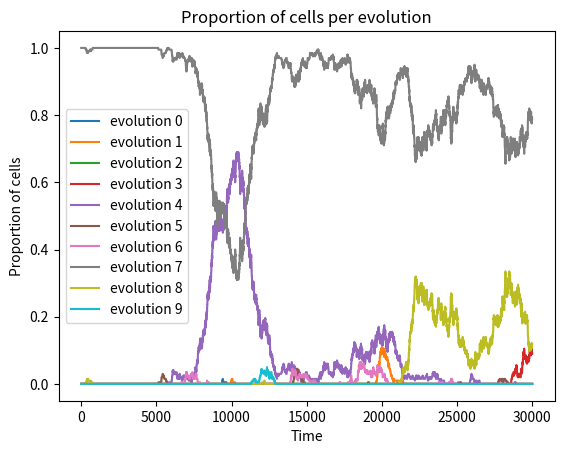
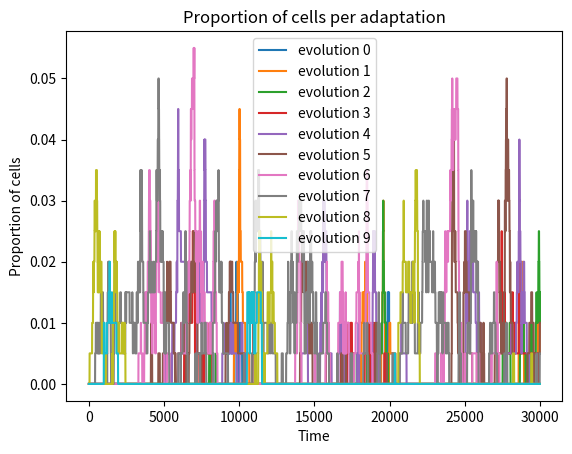
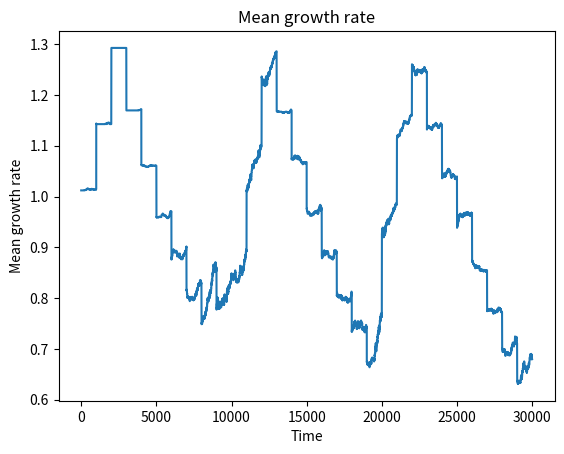
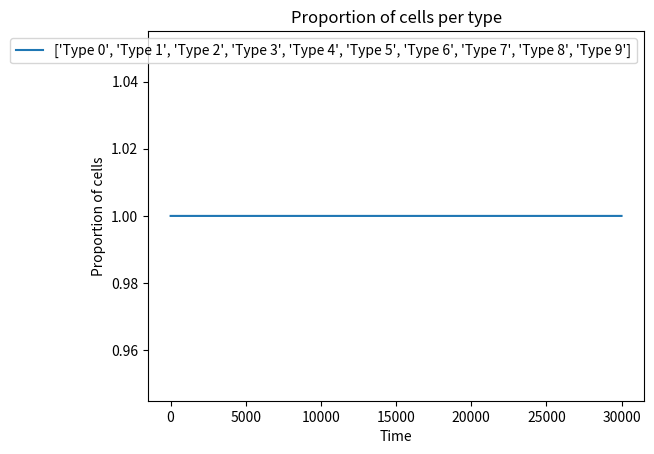
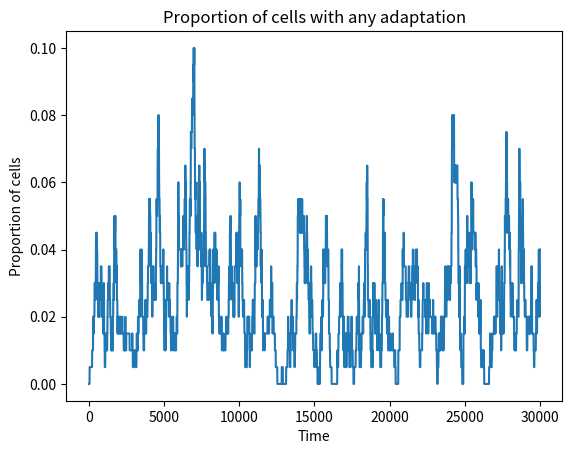

Python code for these plots, in order:
from typing import Optional
import numpy as np
import matplotlib.scale as scle
import matplotlib.pyplot as plt

np.random.seed(0)
N = 200
MAX_CONDITIONS = 9
probabilities = [0.1, 0.01, 1.1]
first_evolution = [7]
numbers = [200]
conditions_profile = [
    (9, 1000),
    (8, 1000),
    (7, 1000),
    (6, 1000),
    (5, 1000),
    (4, 1000),
    (3, 1000),
    (2, 1000),
    (1, 1000),
    (0, 1000),
    (9, 1000),
    (8, 1000),
    (7, 1000),
    (6, 1000),
    (5, 1000),
    (4, 1000),
    (3, 1000),
    (2, 1000),
    (1, 1000),
    (0, 1000),
    (9, 1000),
    (8, 1000),
    (7, 1000),
    (6, 1000),
    (5, 1000),
    (4, 1000),
    (3, 1000),
    (2, 1000),
    (1, 1000),
    (0, 1000),
]
inherent_growth_rates = [
    0.5 / (1.1**i) for i in range(MAX_CONDITIONS + 1)
]  # assume that condition 0 is the best and condition 9 is the worst
DISTANT_COEFF = 0.1


def growth_rate(best_gene_distance, evolutions, condition):
    return (
        1 / (1 + 0.1 * best_gene_distance)
        + inherent_growth_rates[max(evolutions, condition)]
    )
    # the first term is the adaptation, the second term is the inherent growth rate that can be capted by the cell


def growth_rate(best_gene_distance, evolutions, condition):
    return np.exp(
        -(DISTANT_COEFF * best_gene_distance)
        + inherent_growth_rates[max(evolutions, condition)]
    )


class EvolutiveCells1D:
    def __init__(self, type: int, first_evolution: Optional[int] = None, conditions=0):

        self.type = type
        self.short_evolutions = (
            []
        )  # the first element is the adaptation, the second is the duration
        self.long_evolution = first_evolution
        self.growth_rate = growth_rate(
            abs(first_evolution - conditions), self.long_evolution, conditions
        )

    def get_growth_rate(self):
        return self.growth_rate

    def get_name(self):
        return self.name

    def update_cell(
        self,
        conditions,
        probability_to_evolve: float = 0.1,
        distance_mult: float = 1.1,
        probability_to_adapt: float = 0.1,
    ) -> tuple[int, int]:
        best_distance = abs(self.long_evolution - conditions)
        new_evolution = -1
        new_adaptation = -1
        if self.short_evolutions != []:
            best_adaptation = min(
                self.short_evolutions, key=lambda x: abs(x[0] - conditions)
            )
            best_distance = min(best_distance, abs(best_adaptation[0] - conditions))
        self.growth_rate = growth_rate(best_distance, self.long_evolution, conditions)
        for evolution in self.short_evolutions:
            if evolution[1] == 0:
                self.short_evolutions.remove(evolution)
            else:
                evolution[1] -= 1

            distance = abs(evolution[0] - self.long_evolution)
            if np.random.uniform(0, 1) < probability_to_evolve / (
                distance_mult**distance
            ):
                self.long_evolution = evolution[0]
                new_evolution = evolution[0]

        if (
            np.random.uniform(0, 1) < probability_to_adapt
            and self.long_evolution != conditions
        ):
            if self.long_evolution < conditions:
                new_adaptation = np.random.randint(self.long_evolution, conditions + 1)
                self.short_evolutions.append([new_adaptation, 5])
            else:
                new_adaptation = np.random.randint(conditions, self.long_evolution + 1)
                self.short_evolutions.append([new_adaptation, 5])
        return new_evolution, new_adaptation

    def copy(self, conditions):
        new_cell = EvolutiveCells1D(self.type, conditions)
        new_cell.short_evolutions = self.short_evolutions.copy()
        new_cell.long_evolution = self.long_evolution
        return new_cell

    def __str__(self):
        return f"Cell of type {self.type} has adaptation {self.short_evolutions} and long evolution {self.long_evolution}"


class EvolutiveSample1D:

    def __init__(self, cells: list[EvolutiveCells1D], nb_types: int):
        self.cells = cells
        self.n = len(cells)
        self.nb_types = nb_types
        self.cumulative_growth_rates = []
        self.conditions = None
        self.evolution_count = [0 for i in range(MAX_CONDITIONS + 1)]
        self.adaptation_count = [0 for i in range(MAX_CONDITIONS + 1)]
        cumul = 0.0
        for i in range(self.n):
            cumul += self.cells[i].growth_rate
            self.cumulative_growth_rates.append(cumul)

    def change_conditions(self, conditions):
        self.conditions = conditions
        for cell in self.cells:
            best_distance = abs(cell.long_evolution - conditions)
            if cell.short_evolutions != []:
                best_adaptation = min(
                    cell.short_evolutions, key=lambda x: abs(x[0] - conditions)
                )
                best_distance = min(best_distance, abs(best_adaptation[0] - conditions))
            cell.growth_rate = growth_rate(
                best_distance, cell.long_evolution, conditions
            )
        cumul = 0.0
        for i in range(self.n):
            cumul += self.cells[i].growth_rate
            self.cumulative_growth_rates[i]

    def get_proportions_per_type(self):
        return [
            sum([cell.type == i for cell in self.cells]) / self.n
            for i in range(self.nb_types)
        ]

    def get_mean_growth_rate(self):
        return sum([cell.growth_rate for cell in self.cells]) / self.n

    def get_mean_growth_rate_by_type(self):
        growth_rate_by_type = []
        for i in range(self.nb_types):
            if sum([cell.type == i for cell in self.cells]) != 0:
                growth_rate_by_type.append(
                    sum([cell.growth_rate for cell in self.cells if cell.type == i])
                    / sum([cell.type == i for cell in self.cells])
                )
            else:
                growth_rate_by_type.append(0)
        return growth_rate_by_type

    def get_cumulative_growth_rate(self):
        return self.cumulative_growth_rates[-1]

    def get_proportions_per_evolution(self):
        return [
            sum([cell.long_evolution == i for cell in self.cells]) / self.n
            for i in range(MAX_CONDITIONS + 1)
        ]

    def get_proportion_per_adaptation(self):
        return [
            sum(
                [
                    evolution[0] == i
                    for cell in self.cells
                    for evolution in cell.short_evolutions
                ]
            )
            / self.n
            for i in range(MAX_CONDITIONS + 1)
        ]

    def get_propotions_per_evolution_and_type(self, type: int):
        assert type < self.nb_types
        return [
            sum([cell.long_evolution == i and cell.type == type for cell in self.cells])
            / self.n
            for i in range(MAX_CONDITIONS)
        ]

    def update(
        self,
        birth_index,
        death_index,
        evolution_probabilty: float = 0.01,
        adaptation_probability: float = 0.01,
        distance_mult: float = 1.1,
    ):
        new_cell = self.cells[birth_index].copy(self.conditions)
        new_evol, new_adap = new_cell.update_cell(
            self.conditions,
            probability_to_evolve=evolution_probabilty,
            distance_mult=distance_mult,
            probability_to_adapt=adaptation_probability,
        )
        for i in range(death_index, self.n):
            self.cumulative_growth_rates[i] += (
                new_cell.growth_rate - self.cells[death_index].growth_rate
            )
        self.cells[death_index] = new_cell
        if new_evol != -1:
            self.evolution_count[new_evol] += 1
        if new_adap != -1:
            self.adaptation_count[new_adap] += 1

    def __str__(self):
        string = ""
        for cell in self.cells:
            string += str(cell) + "\n"

        return string


def Moran_process(
    sample: EvolutiveSample1D,
    conditions_profile: list[tuple[int, int]],
    evolution_probabilty: float = 0.01,
    adaptation_probability: float = 0.01,
    distance_mult: float = 1.1,
):
    proportions_type = [sample.get_proportions_per_type()]
    proportions_evolution = [sample.get_proportions_per_evolution()]
    proportion_adaptation = [sample.get_proportion_per_adaptation()]
    proportion_any_adaptation = [0]
    growth_rate_by_type = [sample.get_mean_growth_rate_by_type()]
    growth_rates = [sample.get_mean_growth_rate()]
    for conditions, n in conditions_profile:
        sample.change_conditions(conditions)
        for i in range(n):
            birth_rate = np.random.uniform(0, sample.get_cumulative_growth_rate())
            birth_index = np.searchsorted(sample.cumulative_growth_rates, birth_rate)

            death_index = np.random.randint(sample.n)
            sample.update(
                birth_index,
                death_index,
                evolution_probabilty,
                adaptation_probability,
                distance_mult,
            )
            proportions_type.append(sample.get_proportions_per_type())
            proportions_evolution.append(sample.get_proportions_per_evolution())
            growth_rate_by_type.append(sample.get_mean_growth_rate_by_type())
            growth_rates.append(sample.get_mean_growth_rate())
            proportion_adaptation.append(sample.get_proportion_per_adaptation())
            proportion_any_adaptation.append(
                sum(sample.get_proportion_per_adaptation())
            )
    print(
        f"Evolutions count:{sample.evolution_count}, Total count: {sum(sample.evolution_count)}"
    )
    print(
        f"Adaptations count:{sample.adaptation_count}, Total count: {sum(sample.adaptation_count)}"
    )

    return (
        proportions_evolution,
        proportion_adaptation,
        proportions_type,
        growth_rate_by_type,
        growth_rates,
        proportion_any_adaptation,
    )


def main(
    first_evolution,
    numbers,
    conditions_profile: list[tuple[int, int]],
    probabilities: Optional[list[float]] = None,
):
    assert len(first_evolution) == len(numbers)
    for k in range(1):
        np.random.seed(k)
        cells = []
        initial_conditions = conditions_profile[0][0]
        for i in range(len(first_evolution)):
            for j in range(numbers[i]):
                cells.append(
                    EvolutiveCells1D(i, first_evolution[i], initial_conditions)
                )
        sample = EvolutiveSample1D(
            cells,
            len(first_evolution),
        )

        if probabilities != None:
            (
                proportion_evolution,
                proportion_adaptation,
                proportions_type,
                growth_rate_by_type,
                mean_growth_rates,
                proportion_any_adaptation,
            ) = Moran_process(
                sample,
                conditions_profile,
                probabilities[0],
                probabilities[1],
                probabilities[2],
            )
        else:
            (
                proportions_type,
                proportion_evolution,
                growth_rate_by_type,
                mean_growth_rates,
            ) = Moran_process(sample, conditions_profile)
        plt.figure()
        plt.plot(proportion_evolution, label=[f"evolution {i}" for i in range(10)])
        plt.xlabel("Time")
        plt.ylabel("Proportion of cells")
        plt.title("Proportion of cells per evolution")
        plt.legend()
        plt.figure()
        plt.plot(proportion_adaptation, label=[f"evolution {i}" for i in range(10)])
        plt.xlabel("Time")
        plt.ylabel("Proportion of cells")
        plt.title("Proportion of cells per adaptation")
        plt.legend()
        plt.figure()
        plt.plot(mean_growth_rates)
        plt.xlabel("Time")
        plt.ylabel("Mean growth rate")
        plt.title("Mean growth rate")
        plt.figure()
        plt.plot(proportions_type, label=[f"Type {i}" for i in range(10)])
        plt.xlabel("Time")
        plt.ylabel("Proportion of cells")
        plt.title("Proportion of cells per type")
        plt.legend()
        plt.figure()
        plt.plot(proportion_any_adaptation)
        plt.xlabel("Time")
        plt.ylabel("Proportion of cells")
        plt.title("Proportion of cells with any adaptation")
        plt.show()


main(first_evolution, numbers, conditions_profile, probabilities)
